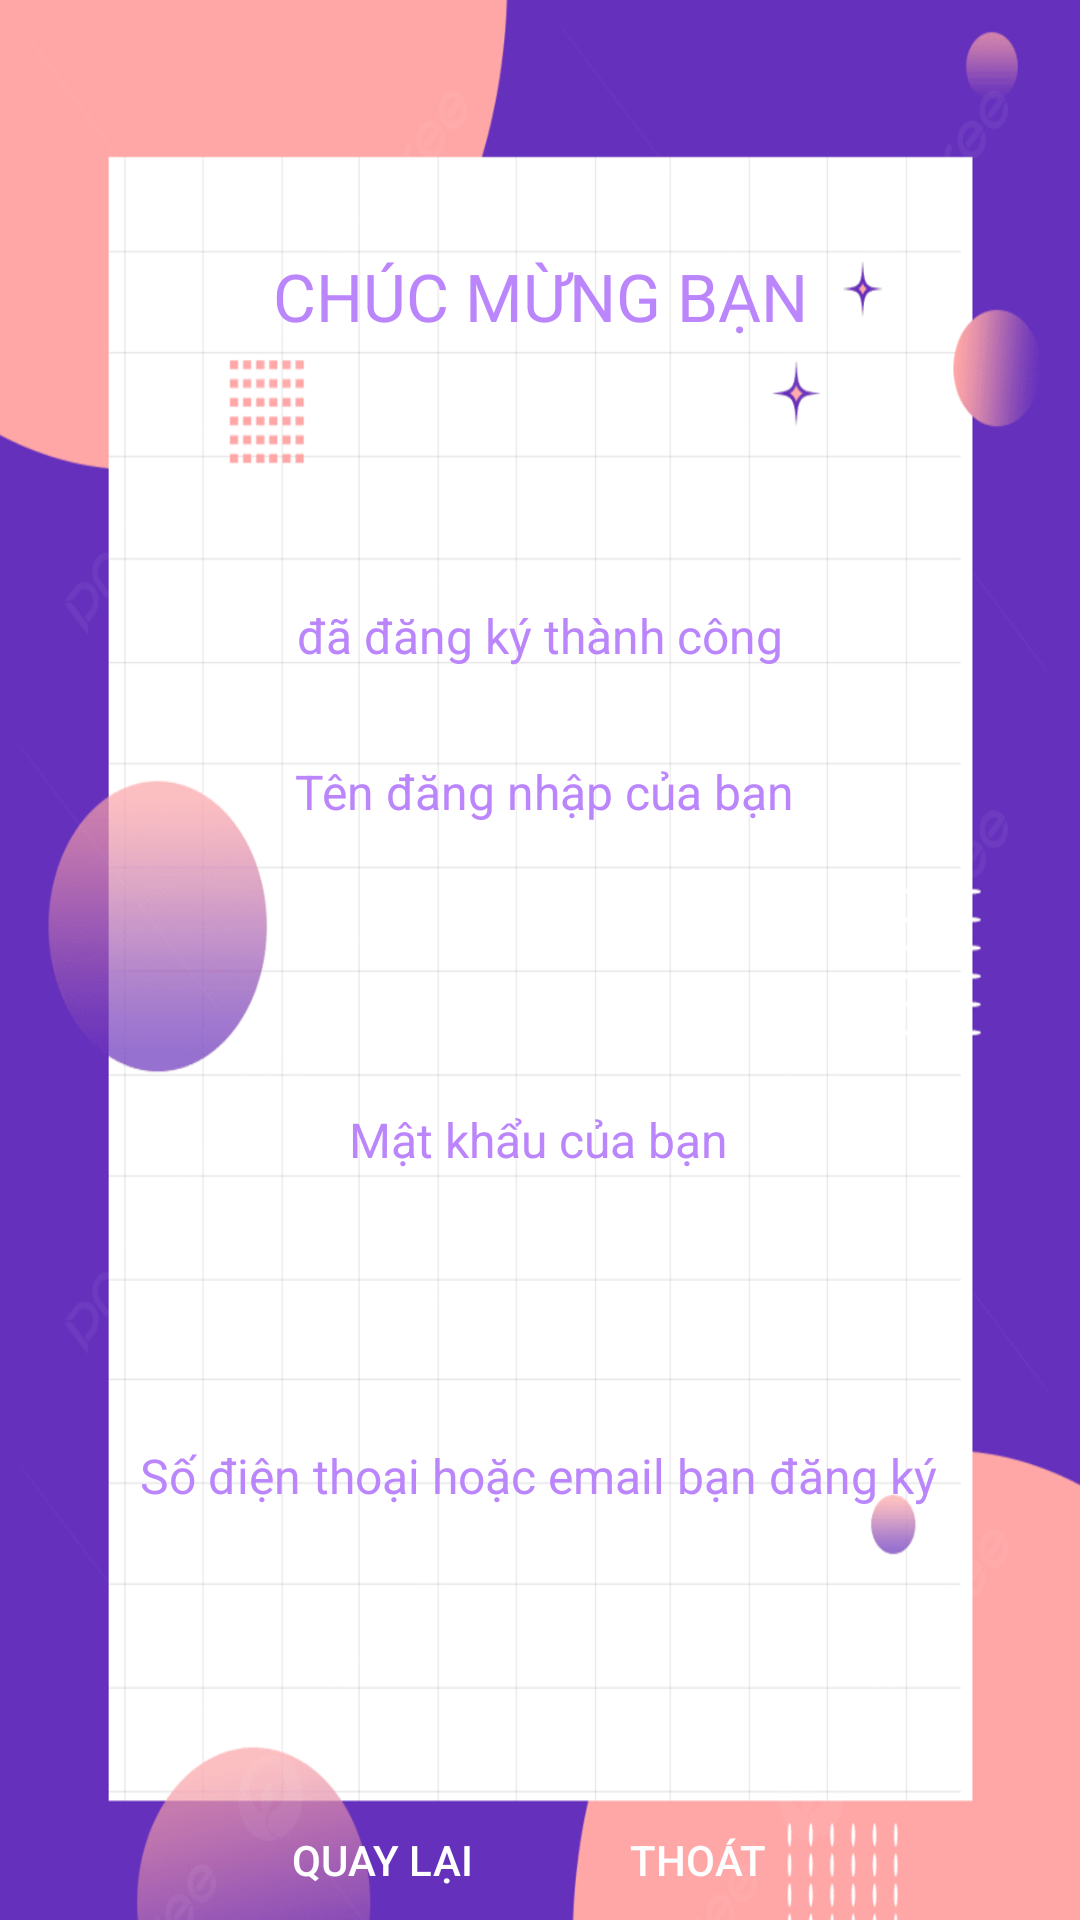

Reconstruct the res/layout file that produces this screen, plus the resources it refers to.
<!-- AndroidManifest.xml: application theme Theme.Creat_acount -->
<!-- res/layout/activity_information_client.xml -->
<?xml version="1.0" encoding="utf-8"?>
<androidx.constraintlayout.widget.ConstraintLayout xmlns:android="http://schemas.android.com/apk/res/android"
    xmlns:app="http://schemas.android.com/apk/res-auto"
    xmlns:tools="http://schemas.android.com/tools"
    android:layout_width="match_parent"
    android:layout_height="match_parent"
    android:background="@drawable/wallpaper2"
    tools:context=".information_client">

    <TextView
        android:id="@+id/textView2"
        android:layout_width="wrap_content"
        android:layout_height="40dp"
        android:layout_marginTop="192dp"

        android:fontFamily="sans-serif"
        android:foregroundGravity="center"
        android:gravity="center"
        android:hint="đã đăng ký thành công"
        android:textColor="@color/purple_200"
        android:textColorHint="@color/purple_200"
        android:textSize="16sp"
        android:textStyle="normal"
        app:layout_constraintEnd_toEndOf="parent"
        app:layout_constraintStart_toStartOf="parent"
        app:layout_constraintTop_toTopOf="parent" />

    <TextView
        android:id="@+id/textView"
        android:layout_width="wrap_content"
        android:layout_height="wrap_content"
        android:layout_marginTop="84dp"

        android:fontFamily="@font/alfa_slab_one"
        android:foregroundGravity="center"
        android:gravity="center"
        android:hint="CHÚC MỪNG BẠN"
        android:textColor="@color/purple_200"
        android:textColorHint="@color/purple_200"
        android:textSize="22sp"
        android:textStyle="normal"
        app:layout_constraintEnd_toEndOf="parent"
        app:layout_constraintStart_toStartOf="parent"
        app:layout_constraintTop_toTopOf="parent" />

    <TextView
        android:id="@+id/txt_accountname"
        android:layout_width="150dp"
        android:layout_height="40dp"
        android:layout_marginTop="128dp"
        android:background="@drawable/custombutton2"
        android:ems="10"
        android:gravity="center"
        android:inputType="textPersonName"
        android:textColorHint="#673AB7"
        app:layout_constraintEnd_toEndOf="parent"
        app:layout_constraintHorizontal_bias="0.498"
        app:layout_constraintStart_toStartOf="parent"
        app:layout_constraintTop_toTopOf="parent" />

    <TextView
        android:id="@+id/txt_accountid"
        android:layout_width="150dp"
        android:layout_height="40dp"
        android:layout_marginTop="300dp"
        android:background="@drawable/custombutton2"
        android:ems="10"
        android:gravity="center"
        android:inputType="textPersonName"
        android:textColorHint="#673AB7"
        app:layout_constraintEnd_toEndOf="parent"
        app:layout_constraintHorizontal_bias="0.498"
        app:layout_constraintStart_toStartOf="parent"
        app:layout_constraintTop_toTopOf="parent" />

    <TextView
        android:id="@+id/txt_mkhau"
        android:layout_width="150dp"
        android:layout_height="40dp"
        android:layout_marginTop="412dp"
        android:background="@drawable/custombutton2"
        android:ems="10"
        android:gravity="center"
        android:inputType="textPersonName"
        android:textColorHint="#673AB7"
        app:layout_constraintEnd_toEndOf="parent"
        app:layout_constraintHorizontal_bias="0.498"
        app:layout_constraintStart_toStartOf="parent"
        app:layout_constraintTop_toTopOf="parent" />

    <TextView
        android:id="@+id/txt_sdemail"
        android:layout_width="150dp"
        android:layout_height="40dp"
        android:layout_marginTop="540dp"
        android:background="@drawable/custombutton2"
        android:ems="10"
        android:gravity="center"
        android:inputType="textPersonName"
        android:textColorHint="#673AB7"
        app:layout_constraintEnd_toEndOf="parent"
        app:layout_constraintHorizontal_bias="0.498"
        app:layout_constraintStart_toStartOf="parent"
        app:layout_constraintTop_toTopOf="parent" />

    <TextView
        android:id="@+id/textView4"
        android:layout_width="wrap_content"
        android:layout_height="40dp"
        android:layout_marginTop="244dp"

        android:fontFamily="sans-serif"
        android:foregroundGravity="center"
        android:gravity="center"
        android:hint="Tên đăng nhập của bạn"
        android:textColor="@color/purple_200"
        android:textColorHint="@color/purple_200"
        android:textSize="16sp"
        android:textStyle="normal"
        app:layout_constraintEnd_toEndOf="parent"
        app:layout_constraintHorizontal_bias="0.508"
        app:layout_constraintStart_toStartOf="parent"
        app:layout_constraintTop_toTopOf="parent" />

    <TextView
        android:id="@+id/textView5"
        android:layout_width="wrap_content"
        android:layout_height="40dp"
        android:layout_marginTop="360dp"

        android:fontFamily="sans-serif"
        android:foregroundGravity="center"
        android:gravity="center"
        android:hint="Mật khẩu của bạn"
        android:textColor="@color/purple_200"
        android:textColorHint="@color/purple_200"
        android:textSize="16sp"
        android:textStyle="normal"
        app:layout_constraintEnd_toEndOf="parent"
        app:layout_constraintHorizontal_bias="0.498"
        app:layout_constraintStart_toStartOf="parent"
        app:layout_constraintTop_toTopOf="parent" />

    <TextView
        android:id="@+id/textView6"
        android:layout_width="wrap_content"
        android:layout_height="40dp"
        android:layout_marginTop="472dp"

        android:fontFamily="sans-serif"
        android:foregroundGravity="center"
        android:gravity="center"
        android:hint="Số điện thoại hoặc email bạn đăng ký"
        android:textColor="@color/purple_200"
        android:textColorHint="@color/purple_200"
        android:textSize="16sp"
        android:textStyle="normal"
        app:layout_constraintEnd_toEndOf="parent"
        app:layout_constraintHorizontal_bias="0.496"
        app:layout_constraintStart_toStartOf="parent"
        app:layout_constraintTop_toTopOf="parent" />

    <Button
        android:id="@+id/btn_back"
        android:layout_width="125dp"
        android:layout_height="40dp"
        android:layout_marginStart="65dp"
        android:layout_marginTop="600dp"
        android:background="@drawable/custombutton2"
        android:gravity="center"
        android:hint="quay lại"
        android:text="quay lại"
        android:textColor="@color/white"
        android:textColorHint="@color/white"
        app:layout_constraintEnd_toEndOf="parent"
        app:layout_constraintHorizontal_bias="0.0"
        app:layout_constraintStart_toStartOf="parent"
        app:layout_constraintTop_toTopOf="parent" />

    <Button
        android:id="@+id/btn_exit"
        android:layout_width="125dp"
        android:layout_height="40dp"
        android:layout_marginStart="50dp"
        android:layout_marginTop="600dp"
        android:layout_marginEnd="65dp"
        android:background="@drawable/custombutton2"
        android:gravity="center"
        android:hint="thoát"
        android:text="thoát"
        android:textColor="@color/white"
        android:textColorHint="@color/white"
        app:layout_constraintEnd_toEndOf="parent"
        app:layout_constraintHorizontal_bias="1.0"
        app:layout_constraintStart_toStartOf="parent"
        app:layout_constraintTop_toTopOf="parent" />
</androidx.constraintlayout.widget.ConstraintLayout>
<!-- resources referenced by this layout -->
<resources>
  <!-- drawable wallpaper2: jpg bitmap (drawable, 140550 bytes) -->
  <style name="Theme.Creat_acount" parent="Theme.MaterialComponents.DayNight.DarkActionBar">
          
          <item name="colorPrimary">@color/purple_500</item>
          <item name="colorPrimaryVariant">@color/purple_700</item>
          <item name="colorOnPrimary">@color/white</item>
          
          <item name="colorSecondary">@color/teal_200</item>
          <item name="colorSecondaryVariant">@color/teal_700</item>
          <item name="colorOnSecondary">@color/black</item>
          
          <item name="android:statusBarColor" tools:targetApi="l">?attr/colorPrimaryVariant</item>
          
      </style>
  <!-- not gathered from this repository: default colours our renderer supplied (Android Studio template values) -->
  <color name="purple_200">#FFBB86FC</color>
  <color name="purple_500">#FF6200EE</color>
  <color name="purple_700">#FF3700B3</color>
  <color name="teal_200">#FF03DAC5</color>
  <color name="teal_700">#FF018786</color>
  <color name="black">#FF000000</color>
  <color name="white">#FFFFFFFF</color>
</resources>
